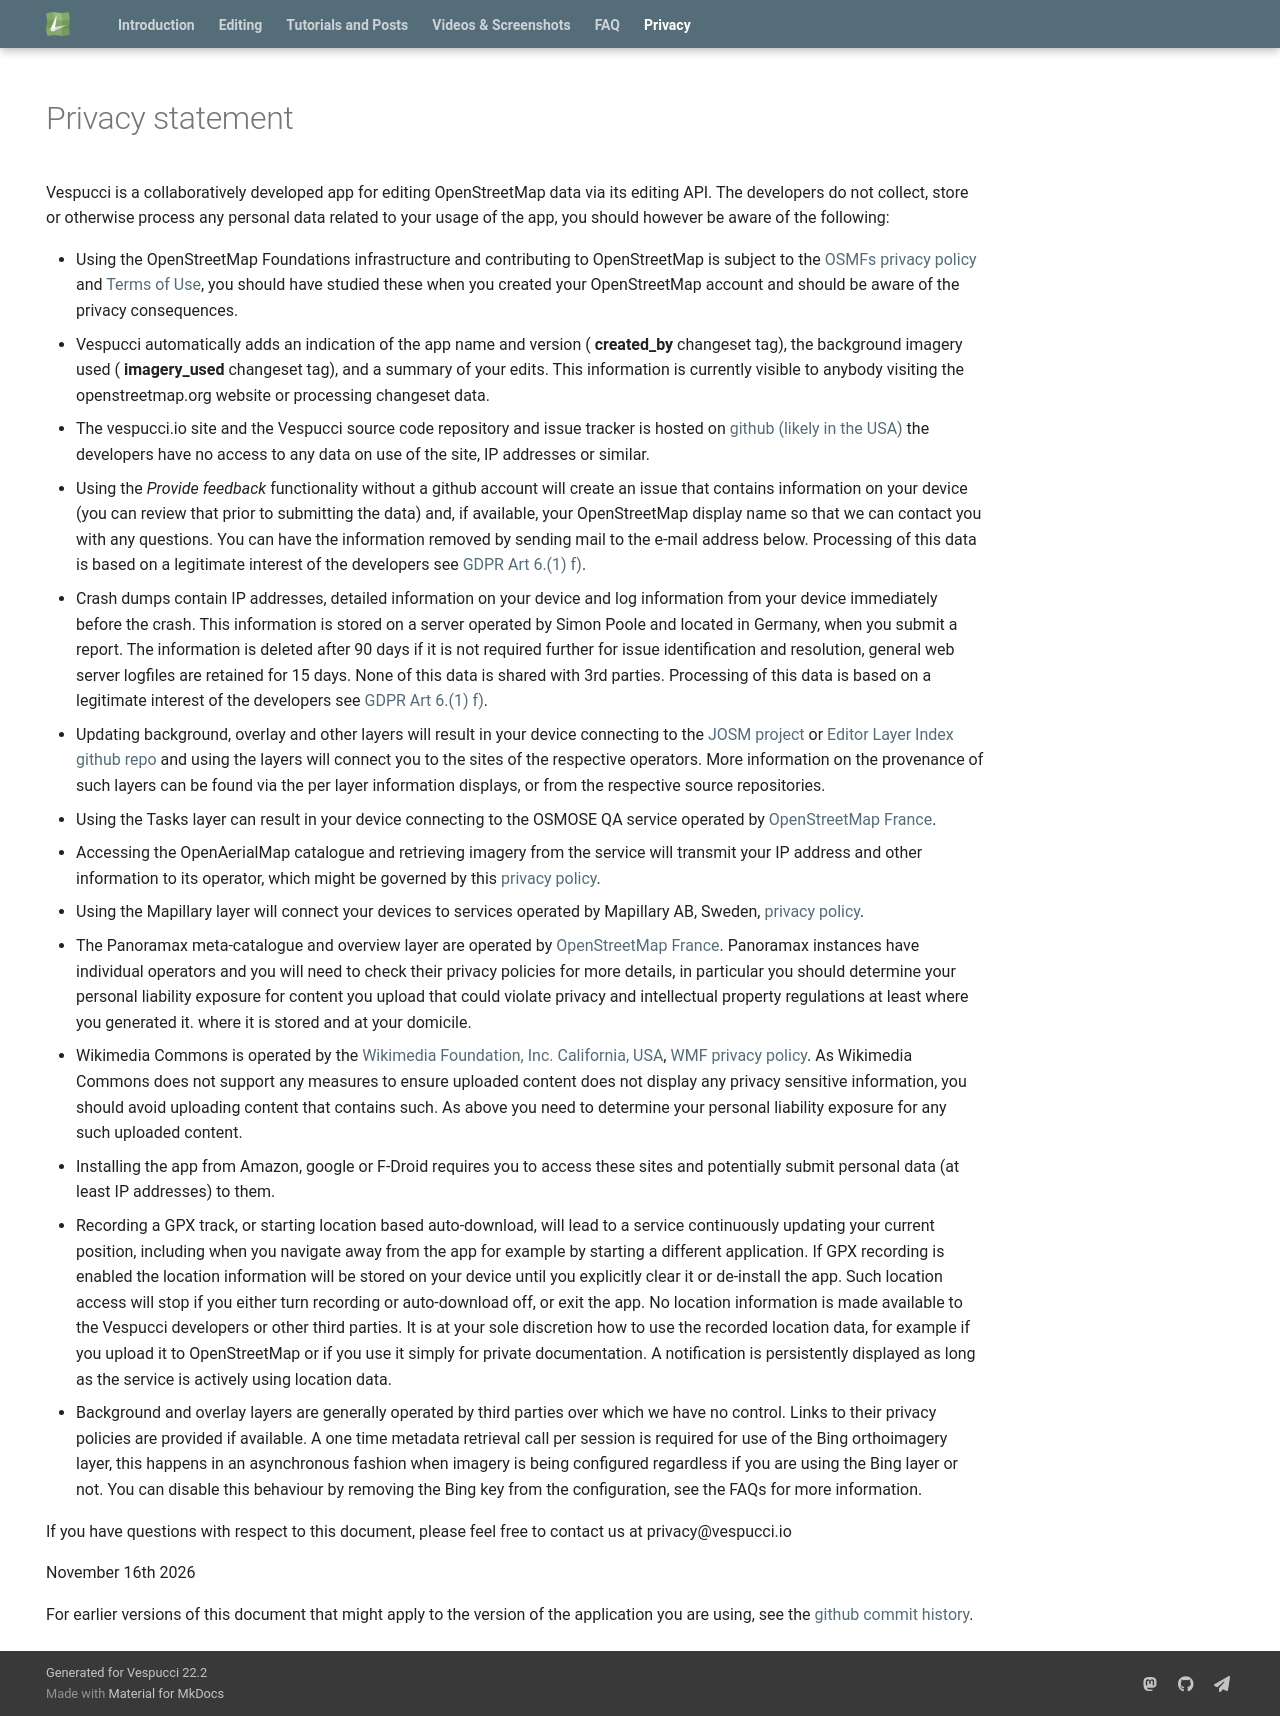

repository: MarcusWolschon/osmeditor4android · page: help/en/Privacy/index.html · generator: mkdocs

---
hide:
  - navigation
---

# Privacy statement

Vespucci is a collaboratively developed app for editing OpenStreetMap data via its editing API. The developers do not collect, store or otherwise process any personal data related to your usage of the app, you should however be aware of the following:

* Using the OpenStreetMap Foundations infrastructure and contributing to OpenStreetMap is subject to the [OSMFs privacy policy](https://wiki.osmfoundation.org/wiki/Privacy_Policy) and [Terms of Use](https://wiki.osmfoundation.org/wiki/Terms_of_Use), you should have studied these when you created your OpenStreetMap account and should be aware of the privacy consequences.
* Vespucci automatically adds an indication of the app name and version ( __created_by__ changeset tag), the background imagery used ( __imagery_used__ changeset tag), and a summary of your edits. This information is currently visible to anybody visiting the openstreetmap.org website or processing changeset data.
* The vespucci.io site and the Vespucci source code repository and issue tracker is hosted on [github (likely in the USA)](https://help.github.com/articles/github-privacy-statement/) the developers have no access to any data on use of the site, IP addresses or similar.
* Using the _Provide feedback_ functionality without a github account will create an issue that contains information on your device (you can review that prior to submitting the data) and, if available, your OpenStreetMap display name so that we can contact you with any questions. You can have the information removed by sending mail to the e-mail address below. Processing of this data is based on a legitimate interest of the developers see [GDPR Art 6.(1) f)](https://gdpr-info.eu/art-6-gdpr/).
* Crash dumps contain IP addresses, detailed information on your device and log information from your device immediately before the crash. This information is stored on a server operated by Simon Poole and located in Germany, when you submit a report. The information is deleted after 90 days if it is not required further for issue identification and resolution, general web server logfiles are retained for 15 days. None of this data is shared with 3rd parties. Processing of this data is based on a legitimate interest of the developers see [GDPR Art 6.(1) f)](https://gdpr-info.eu/art-6-gdpr/).
* Updating background, overlay and other layers will result in your device connecting to the [JOSM project](https://josm.openstreetmap.de) or [Editor Layer Index github repo](https://github.com/osmlab/editor-layer-index) and using the layers will connect you to the sites of the respective operators. More information on the provenance of such layers can be found via the per layer information displays, or from the respective source repositories.
* Using the Tasks layer can result in your device connecting to the OSMOSE QA service operated by [OpenStreetMap France](http://openstreetmap.fr/).
* Accessing the OpenAerialMap catalogue and retrieving imagery from the service will transmit your IP address and other information to its operator, which might be governed by this [privacy policy](https://www.hotosm.org/privacy).
* Using the Mapillary layer will connect your devices to services operated by Mapillary AB, Sweden, [privacy policy](https://www.mapillary.com/privacy).
* The Panoramax meta-catalogue and overview layer are operated by [OpenStreetMap France](http://openstreetmap.fr/). Panoramax instances have individual operators and you will need to check their privacy policies for more details, in particular you should determine your personal liability exposure for content you upload that could violate privacy and intellectual property regulations at least where you generated it. where it is stored and at your domicile.
* Wikimedia Commons is operated by the [Wikimedia Foundation, Inc. California, USA](https://wikimediafoundation.org/contact/), [WMF privacy policy](https://wikimediafoundation.org/privacy-policy/). As Wikimedia Commons does not  support any measures to ensure uploaded content does not display any privacy sensitive information, you should avoid uploading content that contains such. As above you need to determine your personal liability exposure for any such uploaded content.   
* Installing the app from Amazon, google or F-Droid requires you to access these sites and potentially submit personal data (at least IP addresses) to them. 
* Recording a GPX track, or starting location based auto-download, will lead to a service continuously updating your current position, including when you navigate away from the app for example by starting a different application. If GPX recording is enabled the location information will be stored on your device until you explicitly clear it or de-install the app. Such location access will stop if you either turn recording or auto-download off, or exit the app. No location information is made available to the Vespucci developers or other third parties. It is at your sole discretion how to use the recorded location data, for example if you upload it to OpenStreetMap or if you use it simply for private documentation. A notification is persistently displayed as long as the service is actively using location data. 
* Background and overlay layers are generally operated by third parties over which we have no control. Links to their privacy policies are provided if available. A one time metadata retrieval call per session is required for use of the Bing orthoimagery layer, this happens in an asynchronous fashion when imagery is being configured regardless if you are using the Bing layer or not. You can disable this behaviour by removing the Bing key from the configuration, see the FAQs for more information. 

If you have questions with respect to this document, please feel free to contact us at privacy@vespucci.io

November 16th 2026

For earlier versions of this document that might apply to the version of the application you are using, see the [github commit history](https://github.com/MarcusWolschon/osmeditor4android/commits/master/documentation/docs/help/en/Privacy.md).
